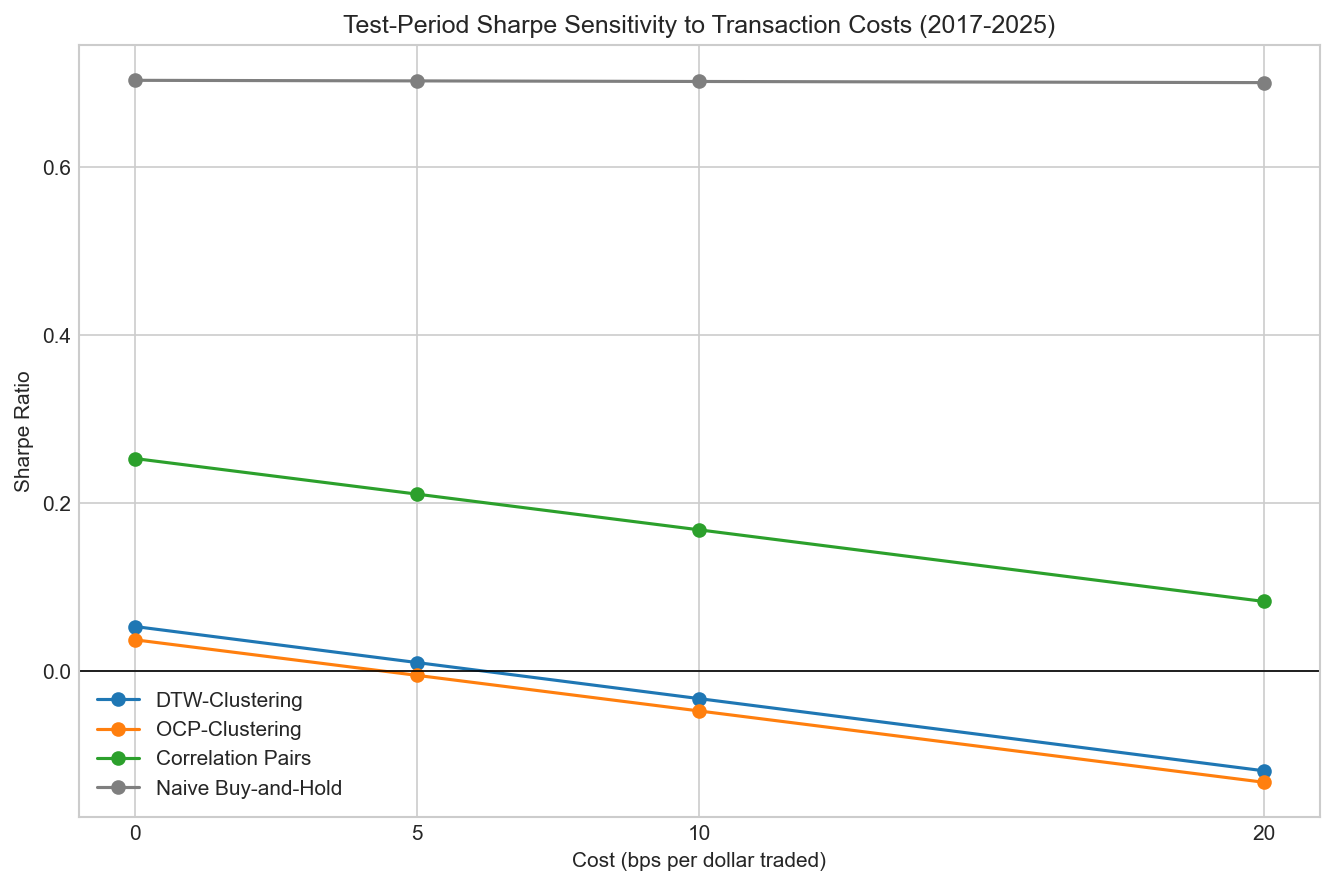

Source data for this figure (header and first rows):
cost_bps, strategy, sharpe, sortino, calmar, total_return, ann_return, ann_vol, max_drawdown, n_weeks
0, DTW-Clustering, 0.05289, 0.0804, 0.0196, 0.01581, 0.001749, 0.03306, -0.08921, 470
0, OCP-Clustering, 0.03709, 0.05689, 0.01594, 0.01092, 0.001208, 0.03258, -0.07577, 470
0, Correlation Pairs, 0.2529, 0.4013, 0.1167, 0.07467, 0.008261, 0.03266, -0.07078, 470
0, Naive Buy-and-Hold, 0.7034, 0.9284, 0.4075, 1.264, 0.1399, 0.1657, -0.3432, 470
5, DTW-Clustering, 0.00995, 0.01503, 0.00348, 0.002974, 0.000329, 0.03307, -0.09455, 470
5, OCP-Clustering, -0.005283, -0.008054, -0.002228, -0.001555, -0.0001721, 0.03257, -0.07721, 470
5, Correlation Pairs, 0.2105, 0.3321, 0.09527, 0.06211, 0.006871, 0.03264, -0.07212, 470
5, Naive Buy-and-Hold, 0.7027, 0.9275, 0.4072, 1.263, 0.1398, 0.1657, -0.3432, 470
10, DTW-Clustering, -0.033, -0.0495, -0.01093, -0.009864, -0.001091, 0.03307, -0.09989, 470
10, OCP-Clustering, -0.04769, -0.07224, -0.01974, -0.01404, -0.001553, 0.03257, -0.07866, 470
10, Correlation Pairs, 0.168, 0.2636, 0.07367, 0.04953, 0.00548, 0.03262, -0.0744, 470
10, Naive Buy-and-Hold, 0.702, 0.9266, 0.4068, 1.262, 0.1396, 0.1657, -0.3432, 470
20, DTW-Clustering, -0.1189, -0.176, -0.03558, -0.03556, -0.003934, 0.03309, -0.1106, 470
20, OCP-Clustering, -0.1326, -0.1983, -0.04919, -0.03902, -0.004317, 0.03256, -0.08776, 470
20, Correlation Pairs, 0.08275, 0.1284, 0.03349, 0.02438, 0.002697, 0.03259, -0.08053, 470
20, Naive Buy-and-Hold, 0.7006, 0.9247, 0.4062, 1.26, 0.1394, 0.1658, -0.3432, 470
